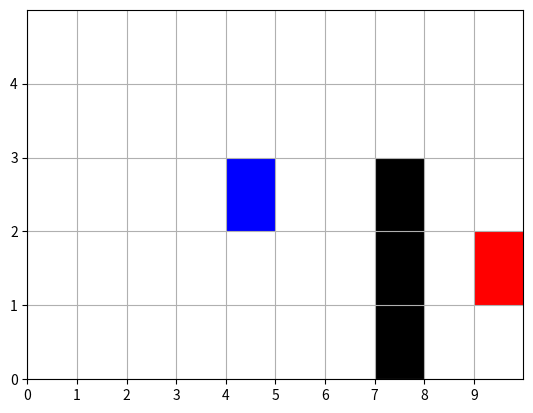

Recreate this plot in Python.
#!/usr/bin/env python3
# -*- coding: utf-8 -*-
"""
Created on Tue Oct 29 21:45:58 2019

[redacted]
"""
import numpy as np
import matplotlib.pyplot as plt
import random

class Position(object):
	def __init__(self,x,y):
		self.coords = (x,y)
		
	def coordinates(self):
		# Return coordinates
		return self.coords
	
	def move(self,move):
		# Return a new Position object moved by (x,y) in move
		x, y = self.coords
		return Position(x + move[0], y + move[1])
	
	def clone(self):
		# Make a new copy of the Position object
		return Position(self.coords[0], self.coords[1])
	
	def __eq__(self, other):
		# Override equality test to check for matching coordinate data
		return self.coords == other.coords


class Gridworld(object):
	def __init__(self,width,height,obstacle_locs,goal_loc):
		# Set a value for how to recognize obstacles
		self.obstacle = -1
		
		# Save map dimensions, mark obstacles in the grid, and save the goal location
		self.max_x = width - 1
		self.max_y = height - 1
		self.grid = np.zeros((width,height))
		for loc in obstacle_locs:
			self.grid[loc] = self.obstacle
		self.goal_loc = Position(*goal_loc)
		
		# Save possible moves for goal location
		self.move_symbol_map = {(-1,0):'L', (1,0):'R', (0,1):'U', (0,-1):'D'}
		self.possible_moves = list(self.move_symbol_map.keys())
			
	def dimensions(self):
		# Return map dimensions
		return (self.max_x+1, self.max_y+1)
			
	def move(self,agent_loc,agent_move):
		# Start by checking whether we're starting from a valid location
		if not self.test_position_validity(agent_loc):
			raise ValueError('Invalid agent position')
			
		# Try to make the move given by agent_move
		new_loc = agent_loc.move(agent_move)
		
		# If the new location isn't valid, return the original location (bumped into a wall)
		if self.test_position_validity(new_loc):
			return new_loc
		else:
			return agent_loc
		
	def move_goal(self):
		if not self.test_position_validity(self.goal_loc):
			raise ValueError('Invalid agent position')
			
		# Try to make a random move
		goal_move = random.choice(self.possible_moves)
		new_loc = self.goal_loc.move(goal_move)
		
		# If the new position, is valid, move the goal; otherwise, keep it the same
		if self.test_position_validity(new_loc):
			self.goal_loc = new_loc
			
		# Return a copy of the goal location
		return self.goal_loc.clone()
	
	def test_position_validity(self,loc):
		pos = loc.coordinates()
		# Test if the location is within the grid dimensions
		if pos[0] < 0 or pos[0] > self.max_x or pos[1] < 0 or pos[1] > self.max_y:
			return False
		# Test if the location is an obstacle
		elif self.grid[pos] == self.obstacle:
			return False
		else:
			return True
		
	def visualize_world(self,agent_loc=None,V=None):
		# Fill obstacles with a black color
		obstacle_locs = np.argwhere(self.grid == self.obstacle)
		for loc in obstacle_locs:
			self.fill_plot_cell(loc,'k')
		# Fill agent location with blue and goal location with red
		if agent_loc is not None:
			self.fill_plot_cell(agent_loc.coordinates(),'b')
		self.fill_plot_cell(self.goal_loc.coordinates(),'r')
		plt.axis([0,self.max_x+1,0,self.max_y+1])
		if V is not None:
			self.draw_value_function(V)
		plt.xticks(np.arange(0,self.max_x+1))
		plt.yticks(np.arange(0,self.max_y+1))
		plt.grid()
		plt.show()
		
	def fill_plot_cell(self,loc,color):
		# Basic cell geometry
		xcell = np.array([0, 1, 1, 0]) + loc[0]
		ycell = np.array([0, 0, 1, 1]) + loc[1]
		plt.fill(xcell,ycell,color)
		
	def random_position(self):
		# Return a random position in the map
		invalid_position = True
		while invalid_position:
			pos = Position(np.random.randint(self.max_x+1),np.random.randint(self.max_y+1))
			invalid_position = not self.test_position_validity(pos)
			
		return pos
	
	def draw_value_function(self,V):
		x_surr = [-1, 1, 0, 0, 0]
		y_surr = [0, 0, 1, -1, 0]
		for x in range(0,self.max_x+1):
				for y in range(0,self.max_y+1):
					if not self.test_position_validity(Position(x,y)):
						continue
					if len(V.shape) == 2:
						action_vals = []
						for xi, yi in zip(x_surr,y_surr):
							if x+xi >= 0 and x+xi <= self.max_x and y+yi >= 0 and y+yi <= self.max_y:
								action_vals.append(V[x+xi,y+yi])
							else:
								action_vals.append(-1000)
					else:
						action_vals = V[x,y,:]
							
					dir_max = np.argmax(action_vals)
					if dir_max == 0: # Left
						dx = -0.5; dy = 0
						plt.arrow(x+0.75,y+0.5,dx,dy,width=0.05,length_includes_head=True)
					elif dir_max == 1: # Right
						dx = 0.5; dy = 0
						plt.arrow(x+0.25,y+0.5,dx,dy,width=0.05,length_includes_head=True)
					elif dir_max == 2: # Up
						dx = 0; dy = 0.5
						plt.arrow(x+0.5,y+0.25,dx,dy,width=0.05,length_includes_head=True)
					elif dir_max == 3: # Down
						dx = 0; dy = -0.5
						plt.arrow(x+0.5,y+0.75,dx,dy,width=0.05,length_includes_head=True)
					else: # Stay
						continue
							
					
	
if __name__ == "__main__":
	# Test the class by drawing the gridworld with correct initial locations
	gw = Gridworld(10,5,[(7,0),(7,1),(7,2)],(9,1))
	gw.visualize_world(Position(4,2))